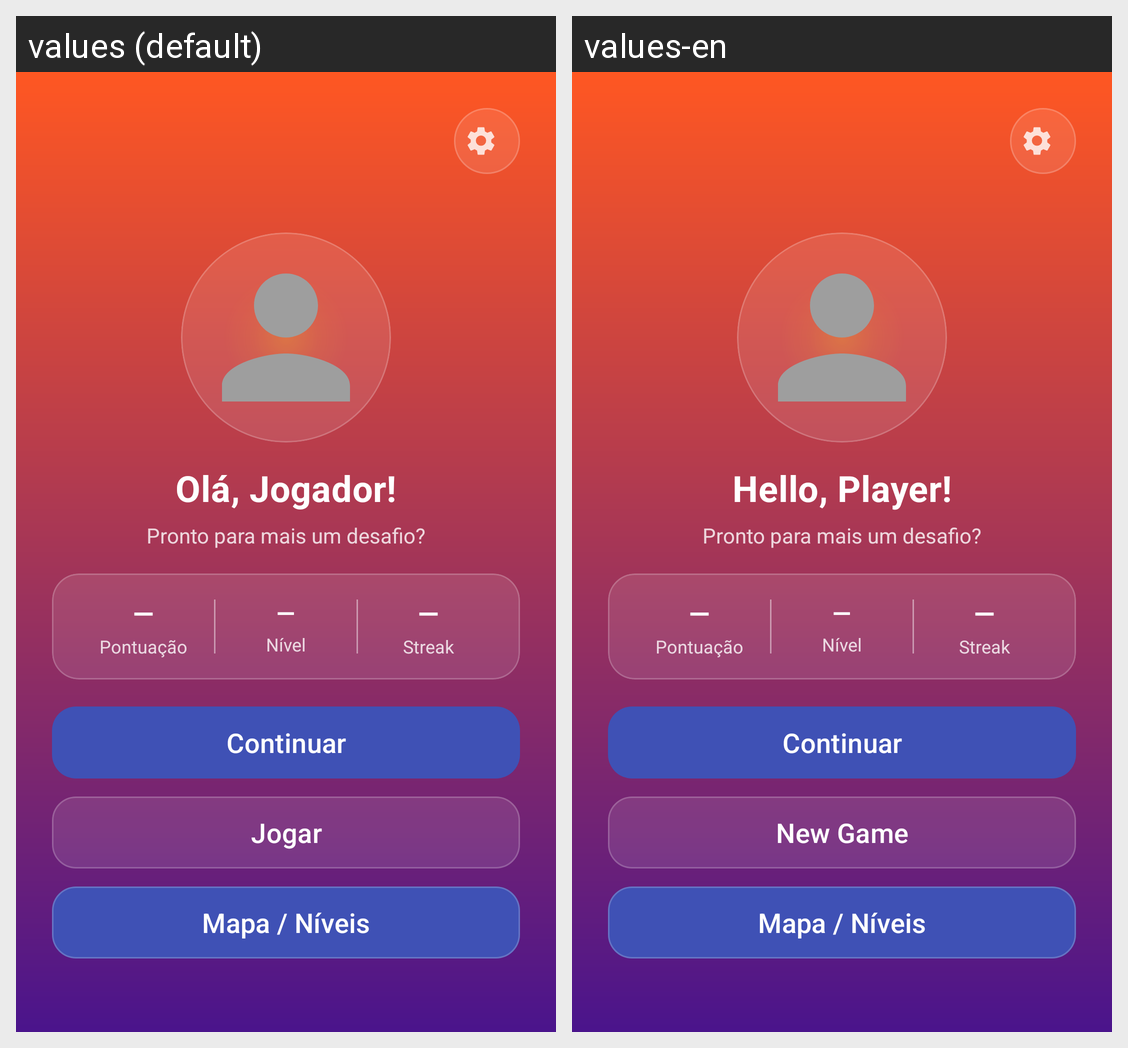

Locale-by-locale string values for the Android screen shown in this grid:
Android screen res/layout/activity_boas_vindas.xml rendered under 2 locales, left to right: values (default), values-en. Device: Nexus 5 (rendered at 1080×1920; each locale shown at half size, 540×960, under a caption strip naming it); theme Theme.DesafioLógico.
Strings drawn on this screen, with the default value and each locale's value (text and hints the layout hard-codes, and strings that could not be matched under every locale, appear in the picture but are not listed):

ol_jogador
  values: Olá, Jogador!
  values-en: Hello, Player!

novo_jogo
  values: Jogar
  values-en: New Game
